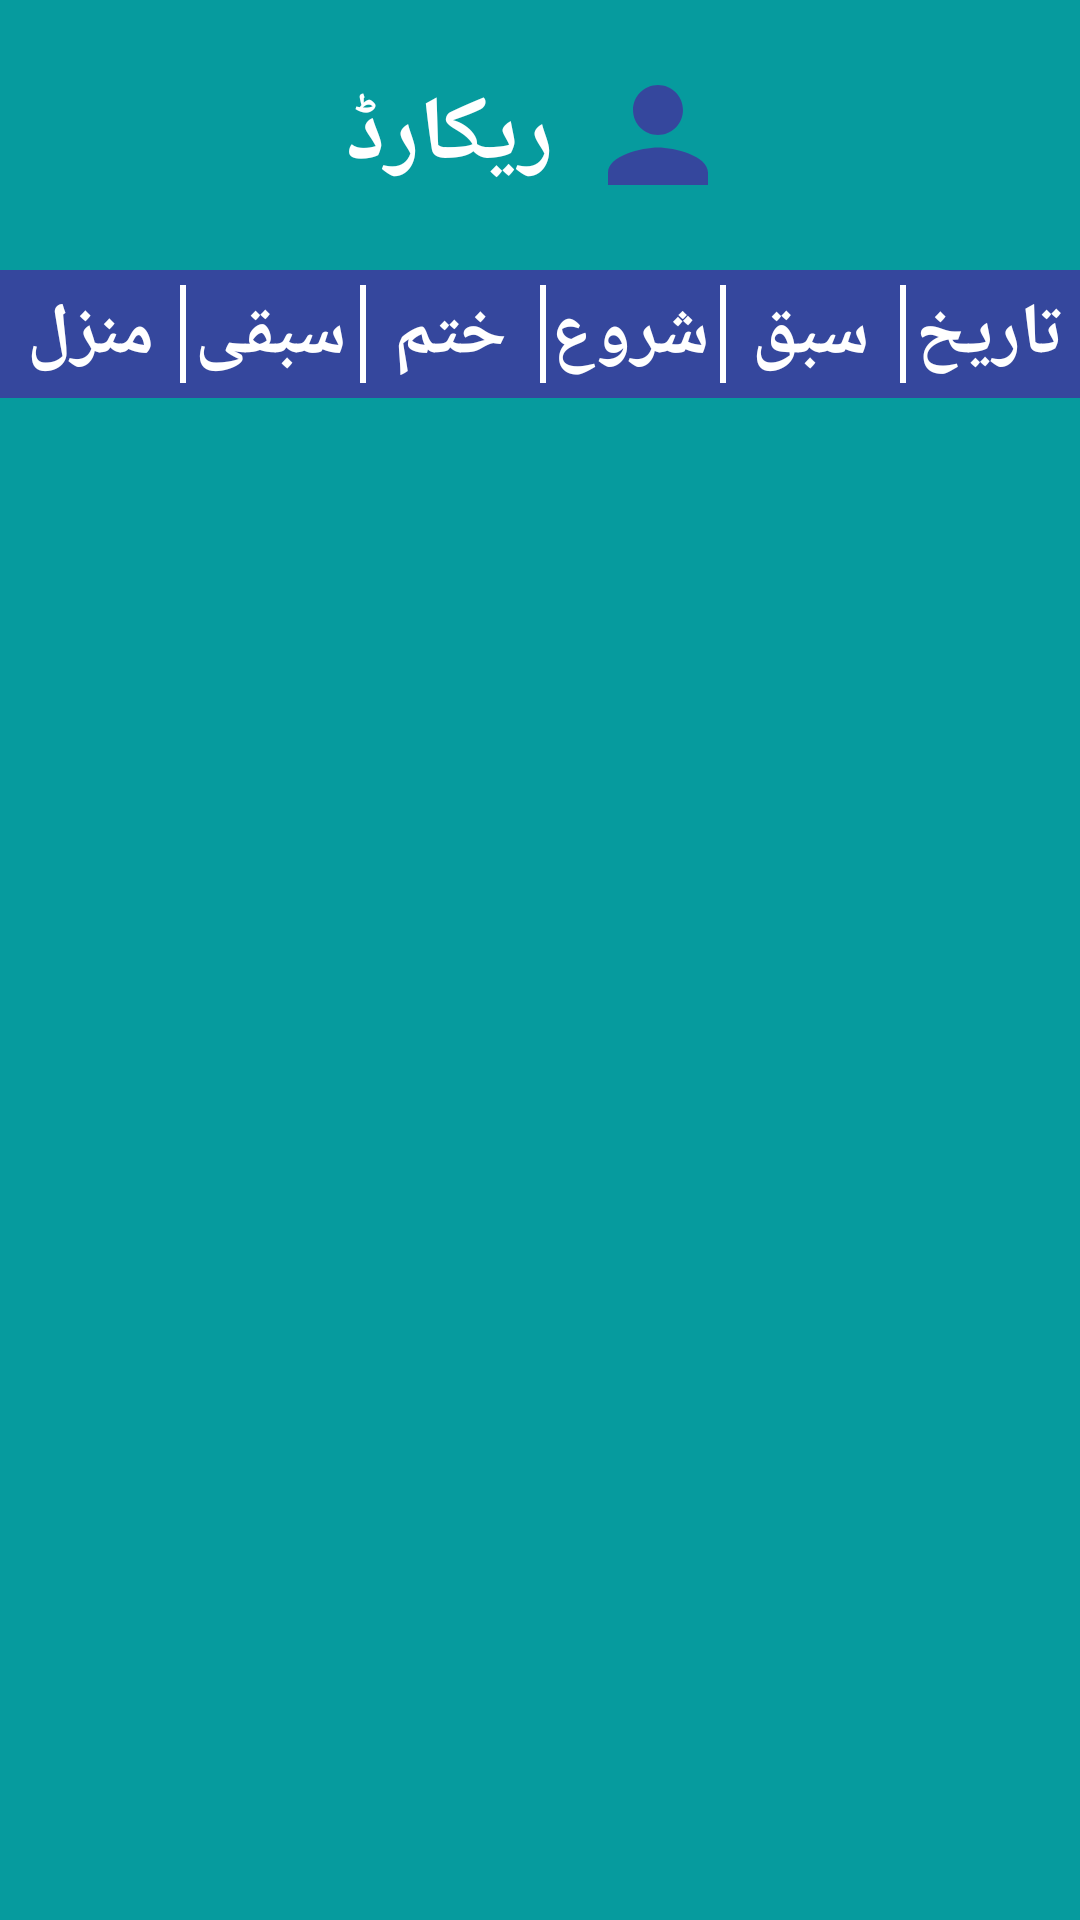

Layout XML and referenced resources for this Android screen:
<!-- AndroidManifest.xml: application theme Theme.Darululoom -->
<!-- res/layout/activity_history.xml -->
<?xml version="1.0" encoding="utf-8"?>
<LinearLayout xmlns:android="http://schemas.android.com/apk/res/android"
    xmlns:app="http://schemas.android.com/apk/res-auto"
    xmlns:tools="http://schemas.android.com/tools"
    android:layout_width="match_parent"
    android:layout_height="match_parent"
    android:background="@color/secondary_dark"
    android:orientation="vertical"
    tools:context=".HistoryActivity">

    <LinearLayout
        android:layout_width="wrap_content"
        android:layout_height="wrap_content"
        android:layout_gravity="center_horizontal"
        android:layout_marginTop="20sp"
        tools:ignore="UseCompoundDrawables">

        <TextView
            android:layout_width="wrap_content"
            android:layout_height="wrap_content"
            android:layout_gravity="center"
            android:text="@string/view_records"
            android:textColor="@color/white"
            android:textSize="30sp"
            android:textStyle="bold" />

        <ImageView
            android:layout_width="50sp"
            android:layout_height="50sp"
            android:layout_gravity="center"
            android:layout_marginStart="10sp"
            android:contentDescription="@string/add_student"
            android:src="@drawable/student_icon" />
    </LinearLayout>
    <LinearLayout
        android:paddingVertical="5sp"
        android:layout_width="match_parent"
        android:layout_height="wrap_content"
        android:background="@color/primary"
        android:layout_marginVertical="20sp"
        android:orientation="horizontal">
        >

        <TextView
            android:layout_width="0sp"
            android:textAlignment="center"
            android:layout_height="wrap_content"
            android:layout_weight="1"
            android:layout_gravity="center"
            android:text="@string/mazil"
            android:textColor="@color/white"
            android:textSize="24sp"
            android:textStyle="bold" />

        <TextView
            android:layout_width="0sp"
            android:textAlignment="center"
            android:layout_height="wrap_content"
            android:layout_weight="1"
            android:text="@string/sabqi"
            android:textColor="@color/white"
            android:background="@drawable/border_left"
            android:textSize="24sp"
            android:textStyle="bold" />
        <TextView
            android:layout_width="0sp"
            android:textAlignment="center"
            android:layout_height="wrap_content"
            android:layout_weight="1"
            android:text="@string/end"
            android:textColor="@color/white"
            android:background="@drawable/border_left"
            android:textSize="24sp"
            android:textStyle="bold" />
        <TextView
            android:layout_width="0sp"
            android:textAlignment="center"
            android:layout_height="wrap_content"
            android:layout_weight="1"
            android:text="@string/start"
            android:background="@drawable/border_left"
            android:textColor="@color/white"
            android:textSize="24sp"
            android:textStyle="bold" />
        <TextView
            android:layout_width="0sp"
            android:textAlignment="center"
            android:layout_height="wrap_content"
            android:layout_weight="1"
            android:text="@string/sabaq"
            android:background="@drawable/border_left"
            android:textColor="@color/white"
            android:textSize="24sp"
            android:textStyle="bold" />
        <TextView
            android:background="@drawable/border_left"
            android:layout_width="0sp"
            android:textAlignment="center"
            android:layout_height="wrap_content"
            android:layout_weight="1"
            android:text="@string/date"
            android:textColor="@color/white"
            android:textSize="24sp"
            android:textStyle="bold" />
    </LinearLayout>

    <androidx.recyclerview.widget.RecyclerView
        android:drawSelectorOnTop="true"
        android:id="@+id/recycleView"
        android:layout_width="match_parent"
        android:layout_height="match_parent" />


</LinearLayout>
<!-- resources referenced by this layout -->
<resources>
  <color name="primary">#35479D</color>
  <color name="secondary_dark">#069b9e</color>
  <color name="white">#FFFFFFFF</color>
  <!-- drawable border_left (drawable) -->
  <?xml version="1.0" encoding="utf-8"?>
  <layer-list xmlns:android="http://schemas.android.com/apk/res/android" >
  
      <item
          android:bottom="-5dp"
          android:right="-5dp"
          android:top="-5dp">
          <shape android:shape="rectangle" >
              <solid android:color="@android:color/transparent" />
  
              <stroke
                  android:width="2dp"
                  android:color="@color/white" />
          </shape>
      </item>
  
  </layer-list>
  <!-- drawable student_icon (drawable) -->
  <vector android:height="24dp" android:tint="#35479D"
      android:viewportHeight="24" android:viewportWidth="24"
      android:width="24dp" xmlns:android="http://schemas.android.com/apk/res/android">
      <path android:fillColor="@android:color/white" android:pathData="M12,12c2.21,0 4,-1.79 4,-4s-1.79,-4 -4,-4 -4,1.79 -4,4 1.79,4 4,4zM12,14c-2.67,0 -8,1.34 -8,4v2h16v-2c0,-2.66 -5.33,-4 -8,-4z"/>
  </vector>
  <string name="add_student">نیا شاگرد</string>
  <string name="date">تاریخ</string>
  <string name="end">ختم</string>
  <string name="mazil">منزل</string>
  <string name="sabaq">سبق</string>
  <string name="sabqi">سبقی</string>
  <string name="start">شروع</string>
  <string name="view_records">ریکارڈ</string>
  <style name="Theme.Darululoom" parent="Theme.MaterialComponents.DayNight.DarkActionBar">
          
          <item name="colorPrimary">@color/purple_500</item>
          <item name="colorPrimaryVariant">@color/purple_700</item>
          <item name="colorOnPrimary">@color/white</item>
          
          <item name="colorSecondary">@color/teal_200</item>
          <item name="colorSecondaryVariant">@color/teal_700</item>
          <item name="colorOnSecondary">@color/black</item>
          
          <item name="android:statusBarColor">?attr/colorPrimaryVariant</item>
          
      </style>
  <color name="purple_500">#FF6200EE</color>
  <color name="purple_700">#FF3700B3</color>
  <color name="teal_200">#FF03DAC5</color>
  <color name="teal_700">#FF018786</color>
  <color name="black">#FF000000</color>
</resources>
